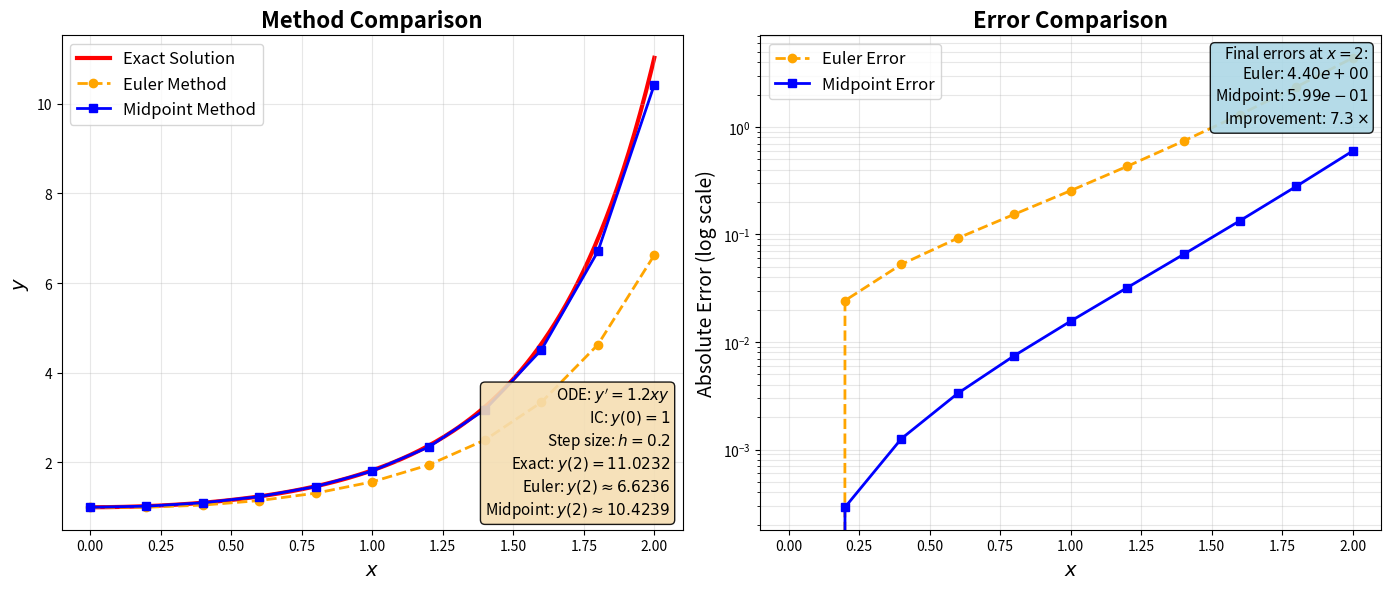

Write the Python code that produced this figure.
"""
Comparison of Euler and Midpoint Methods

Compares the accuracy of Euler's method vs the Midpoint method for:
ODE: y' = 1.2*x*y
Initial condition: y(0) = 1
Domain: x in [0, 2]
Step size: h = 0.2

Generates a static comparison plot.
"""

import numpy as np
import matplotlib.pyplot as plt

# ODE: y' = 1.2*x*y
def f(x, y):
    """Right-hand side: y' = 1.2*x*y"""
    return 1.2 * x * y

# Exact solution: y = exp(0.6*x^2)
def exact_solution(x):
    """Exact solution for y' = 1.2*x*y with y(0) = 1"""
    return np.exp(0.6 * x**2)

# Parameters
x0 = 0.0
y0 = 1.0
h = 0.2
x_end = 2.0
n_steps = int((x_end - x0) / h)

# Euler's method
x_euler = [x0]
y_euler = [y0]

for i in range(n_steps):
    x_curr = x_euler[-1]
    y_curr = y_euler[-1]

    y_new = y_curr + h * f(x_curr, y_curr)

    x_euler.append(x_curr + h)
    y_euler.append(y_new)

# Midpoint method
x_midpoint = [x0]
y_midpoint = [y0]

for i in range(n_steps):
    x_curr = x_midpoint[-1]
    y_curr = y_midpoint[-1]

    # Midpoint method
    k1 = f(x_curr, y_curr)
    x_mid = x_curr + h/2
    y_mid = y_curr + (h/2) * k1
    k2 = f(x_mid, y_mid)
    y_new = y_curr + h * k2

    x_midpoint.append(x_curr + h)
    y_midpoint.append(y_new)

# Exact solution
x_exact = np.linspace(x0, x_end, 200)
y_exact = exact_solution(x_exact)

# Calculate errors at endpoint
euler_error = abs(y_euler[-1] - exact_solution(x_end))
midpoint_error = abs(y_midpoint[-1] - exact_solution(x_end))

# Create comparison plot
fig, (ax1, ax2) = plt.subplots(1, 2, figsize=(14, 6), dpi=150)

# Left plot: Solution comparison
ax1.plot(x_exact, y_exact, 'r-', lw=3, label='Exact Solution', zorder=1)
ax1.plot(x_euler, y_euler, 'o--', color='orange', lw=2, markersize=6,
         label='Euler Method', zorder=2)
ax1.plot(x_midpoint, y_midpoint, 's-', color='blue', lw=2, markersize=6,
         label='Midpoint Method', zorder=3)

ax1.set_xlabel('$x$', fontsize=14)
ax1.set_ylabel('$y$', fontsize=14)
ax1.set_title('Method Comparison', fontsize=16, fontweight='bold')
ax1.legend(fontsize=12, loc='upper left')
ax1.grid(True, alpha=0.3)

# Add info box
info_text = (
    r"ODE: $y' = 1.2xy$" + "\n"
    r"IC: $y(0) = 1$" + "\n"
    f"Step size: $h = {h}$\n"
    f"Exact: $y(2) = {exact_solution(x_end):.4f}$\n"
    f"Euler: $y(2) \\approx {y_euler[-1]:.4f}$\n"
    f"Midpoint: $y(2) \\approx {y_midpoint[-1]:.4f}$"
)
ax1.text(0.98, 0.02, info_text,
         transform=ax1.transAxes,
         fontsize=11,
         verticalalignment='bottom',
         horizontalalignment='right',
         bbox=dict(boxstyle='round', facecolor='wheat', alpha=0.9))

# Right plot: Error comparison
x_eval = np.array(x_euler)
euler_errors = np.abs(np.array(y_euler) - exact_solution(x_eval))
midpoint_errors = np.abs(np.array(y_midpoint) - exact_solution(x_eval))

ax2.semilogy(x_eval, euler_errors, 'o--', color='orange', lw=2,
            markersize=6, label='Euler Error')
ax2.semilogy(x_eval, midpoint_errors, 's-', color='blue', lw=2,
            markersize=6, label='Midpoint Error')

ax2.set_xlabel('$x$', fontsize=14)
ax2.set_ylabel('Absolute Error (log scale)', fontsize=14)
ax2.set_title('Error Comparison', fontsize=16, fontweight='bold')
ax2.legend(fontsize=12)
ax2.grid(True, alpha=0.3, which='both')

# Add error summary
error_text = (
    f"Final errors at $x=2$:\n"
    f"Euler: ${euler_error:.2e}$\n"
    f"Midpoint: ${midpoint_error:.2e}$\n"
    f"Improvement: ${euler_error/midpoint_error:.1f}\\times$"
)
ax2.text(0.98, 0.98, error_text,
         transform=ax2.transAxes,
         fontsize=11,
         verticalalignment='top',
         horizontalalignment='right',
         bbox=dict(boxstyle='round', facecolor='lightblue', alpha=0.9))

plt.tight_layout()
plt.savefig('euler_vs_midpoint_comparison.png', dpi=150, bbox_inches='tight')
plt.savefig('euler_vs_midpoint_comparison.svg', bbox_inches='tight')
print("Comparison plot saved:")
print("  - euler_vs_midpoint_comparison.png")
print("  - euler_vs_midpoint_comparison.svg")
print(f"\nResults at x = {x_end}:")
print(f"  Exact solution:    y({x_end}) = {exact_solution(x_end):.6f}")
print(f"  Euler method:      y({x_end}) = {y_euler[-1]:.6f}  (error: {euler_error:.2e})")
print(f"  Midpoint method:   y({x_end}) = {y_midpoint[-1]:.6f}  (error: {midpoint_error:.2e})")
print(f"  Improvement factor: {euler_error/midpoint_error:.1f}x")
